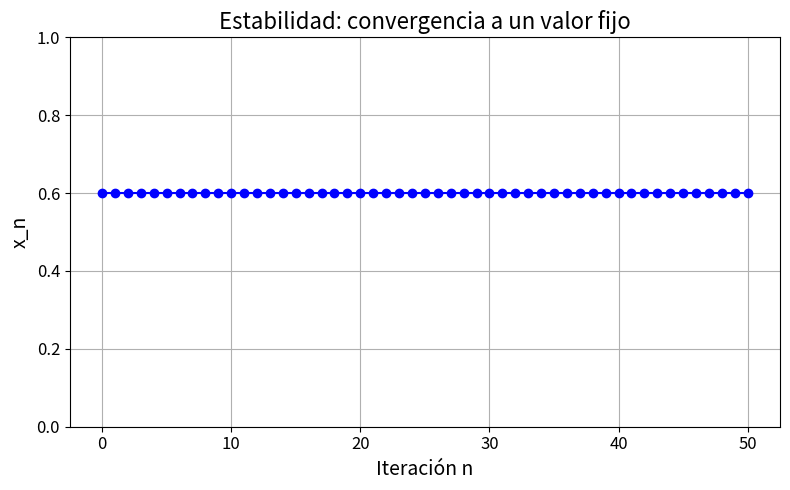
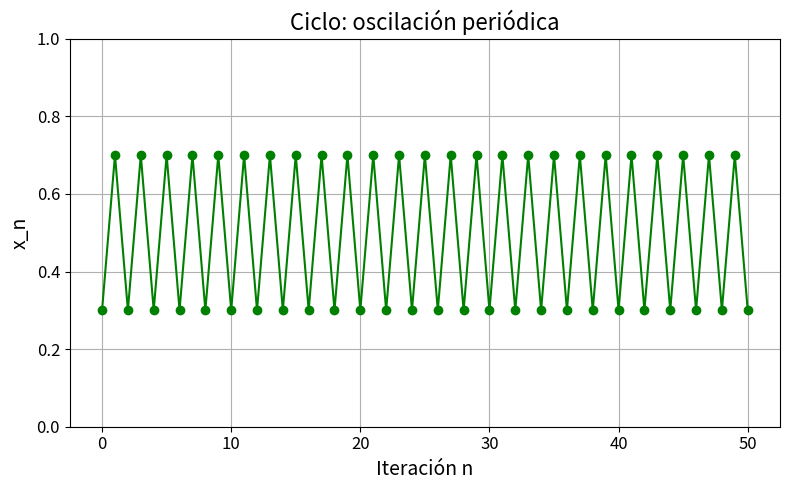
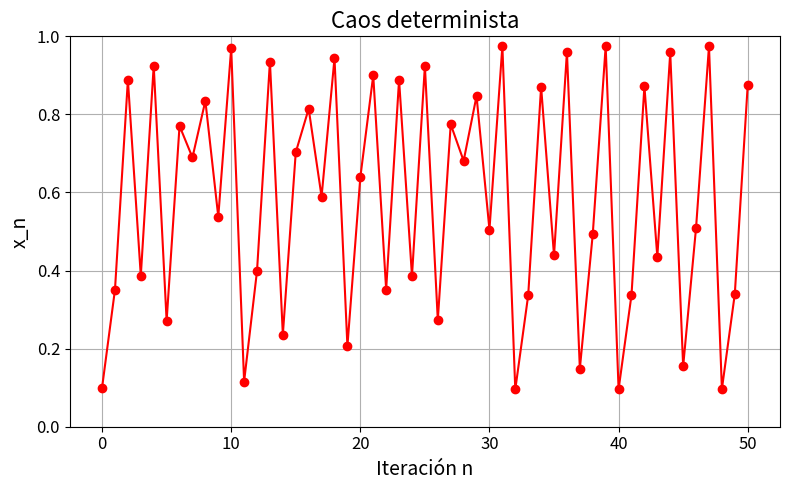

Write the Python code that produced these figures, in order.
import os
import numpy as np
import matplotlib.pyplot as plt

output_folder = "./imagenes_intro/"
os.makedirs(output_folder, exist_ok=True)

# Tamaño y fuente
fig_width, fig_height = 8, 5
label_fontsize = 14
title_fontsize = 16
tick_fontsize = 12

# --- 1️⃣ Estabilidad ---
x = np.arange(51)
y_stable = np.ones_like(x) * 0.6

plt.figure(figsize=(fig_width, fig_height))
plt.plot(x, y_stable, 'o-', color='blue')
plt.ylim(0,1)
plt.xlabel("Iteración n", fontsize=label_fontsize)
plt.ylabel("x_n", fontsize=label_fontsize)
plt.title("Estabilidad: convergencia a un valor fijo", fontsize=title_fontsize)
plt.xticks(fontsize=tick_fontsize)
plt.yticks(fontsize=tick_fontsize)
plt.grid(True)
plt.tight_layout()
plt.savefig(output_folder + "estabilidad.png", dpi=150)
plt.close()

# --- 2️⃣ Ciclo periódico ---
y_cycle = np.array([0.3,0.7]*25 + [0.3])

plt.figure(figsize=(fig_width, fig_height))
plt.plot(x, y_cycle, 'o-', color='green')
plt.ylim(0,1)
plt.xlabel("Iteración n", fontsize=label_fontsize)
plt.ylabel("x_n", fontsize=label_fontsize)
plt.title("Ciclo: oscilación periódica", fontsize=title_fontsize)
plt.xticks(fontsize=tick_fontsize)
plt.yticks(fontsize=tick_fontsize)
plt.grid(True)
plt.tight_layout()
plt.savefig(output_folder + "ciclo.png", dpi=150)
plt.close()

# --- 3️⃣ Caos determinista ---
r = 3.9
y_chaos = [0.1]
for i in range(50):
    y_chaos.append(r*y_chaos[-1]*(1-y_chaos[-1]))

plt.figure(figsize=(fig_width, fig_height))
plt.plot(range(len(y_chaos)), y_chaos, 'o-', color='red')
plt.ylim(0,1)
plt.xlabel("Iteración n", fontsize=label_fontsize)
plt.ylabel("x_n", fontsize=label_fontsize)
plt.title("Caos determinista", fontsize=title_fontsize)
plt.xticks(fontsize=tick_fontsize)
plt.yticks(fontsize=tick_fontsize)
plt.grid(True)
plt.tight_layout()
plt.savefig(output_folder + "caos.png", dpi=150)
plt.close()

print("¡Imágenes generadas con labels legibles en 'imagenes_intro/'!")
